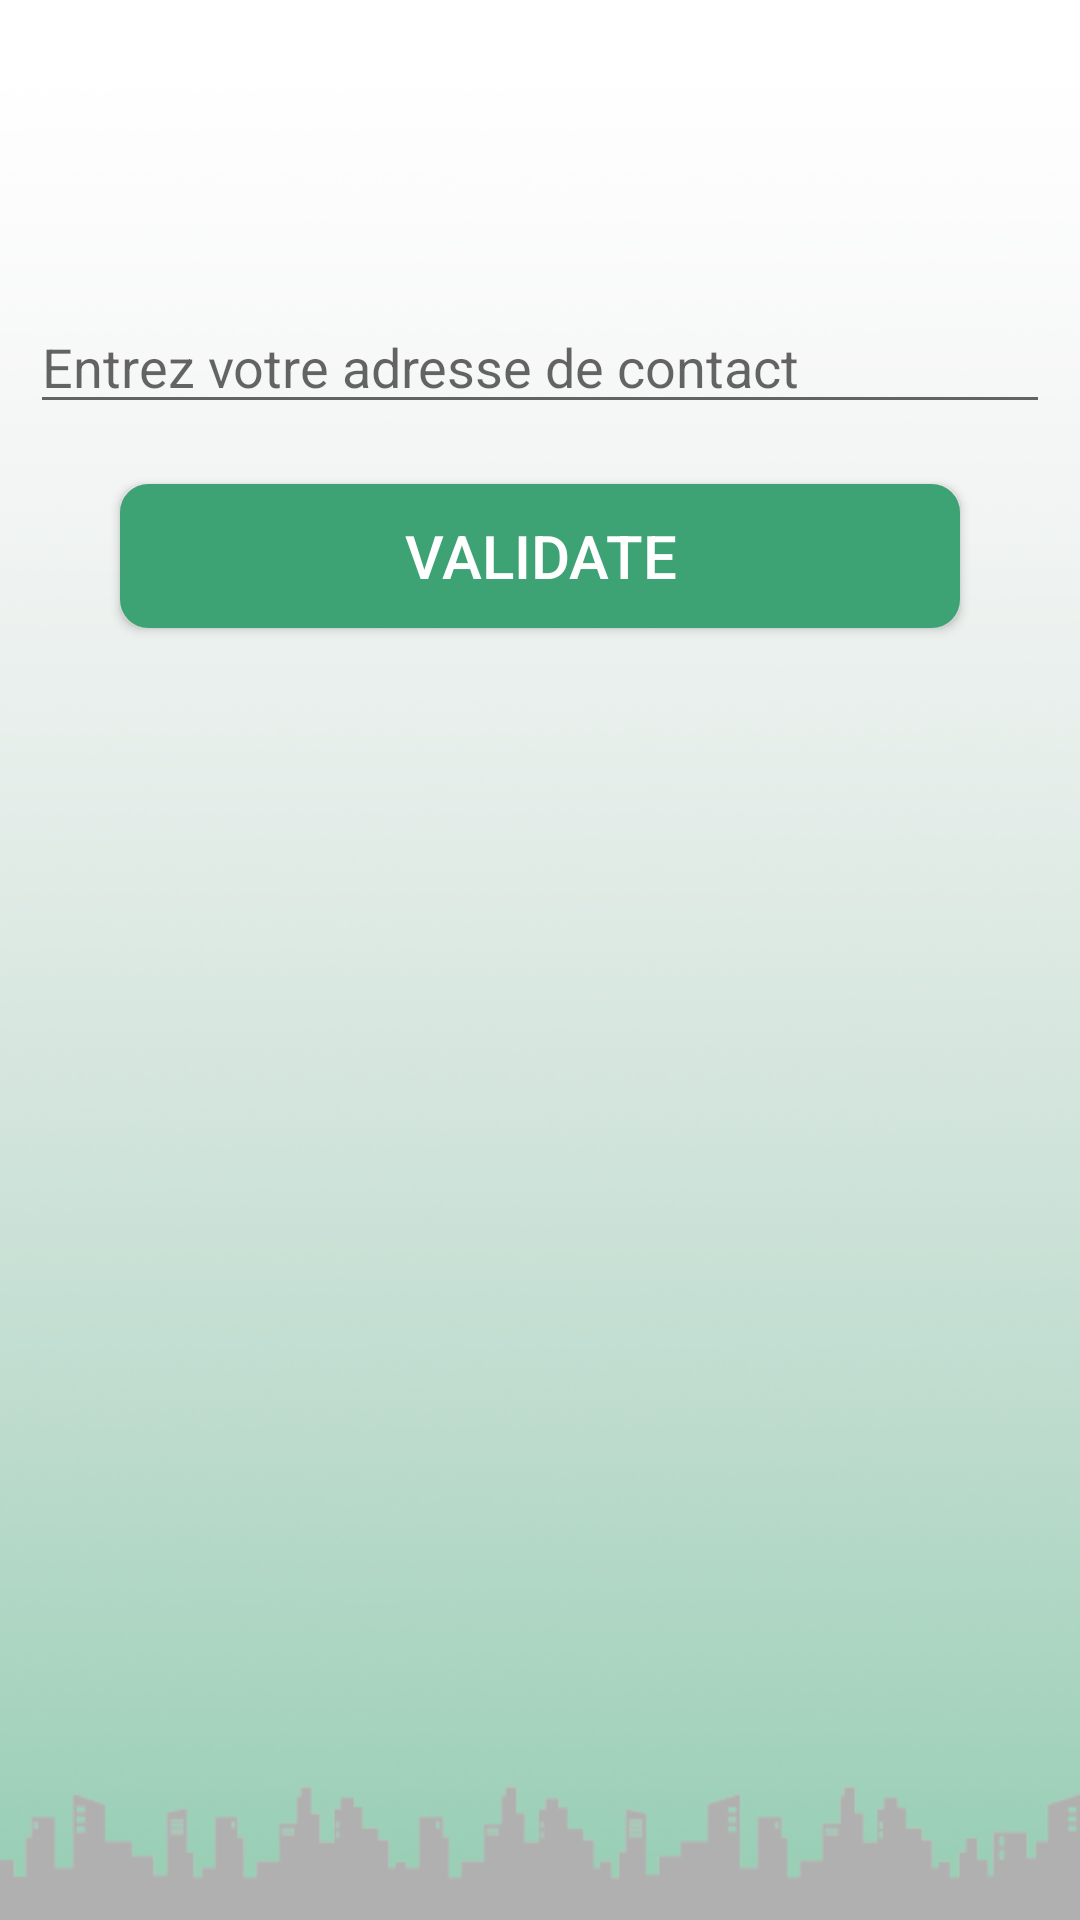

Android layout source for this screen:
<!-- AndroidManifest.xml: application theme Theme.CONTROLprest -->
<!-- res/layout/activity_get_mail.xml -->
<?xml version="1.0" encoding="utf-8"?>
<androidx.constraintlayout.widget.ConstraintLayout
    xmlns:android="http://schemas.android.com/apk/res/android"
    xmlns:app="http://schemas.android.com/apk/res-auto"
    xmlns:tools="http://schemas.android.com/tools"

    android:layout_width="match_parent"
    android:layout_height="match_parent"

    android:background="@drawable/fond_vertical_green"

    tools:context=".controllers.activities.GetMailActivity">

    <EditText android:id="@+id/get_mail_activity_mail_txt"
        android:layout_width="match_parent"
        android:layout_height="wrap_content"

        app:layout_constraintTop_toTopOf="parent"
        app:layout_constraintLeft_toLeftOf="parent"
        app:layout_constraintRight_toRightOf="parent"

        android:layout_marginTop="100dp"
        android:layout_marginHorizontal="10dp"

        android:hint="@string/hint_get_mail"
        android:inputType="textEmailAddress"/>

    <Button android:id="@+id/get_mail_activity_mail_btn"
        android:layout_width="match_parent"
        android:layout_height="wrap_content"

        app:layout_constraintTop_toBottomOf="@+id/get_mail_activity_mail_txt"
        app:layout_constraintLeft_toLeftOf="parent"
        app:layout_constraintRight_toRightOf="parent"

        android:layout_marginTop="20dp"
        android:layout_marginHorizontal="40dp"
        android:background="@drawable/button_selected"

        android:onClick="getMailActivityActions"
        android:tag="send"

        android:textColor="@color/white"
        android:textSize="20sp"
        android:text="@string/btn_valid"/>

</androidx.constraintlayout.widget.ConstraintLayout>
<!-- resources referenced by this layout -->
<resources>
  <color name="white">#FFFFFFFF</color>
  <!-- drawable button_selected (drawable) -->
  <?xml version="1.0" encoding="utf-8"?>
  <shape
      xmlns:android="http://schemas.android.com/apk/res/android"
      android:shape="rectangle" >
  
      <padding
          android:left="7dp"
          android:top="7dp"
          android:right="7dp"
          android:bottom="7dp" />
      <stroke
          android:width="3dp"
          android:color="@color/teal_500" />
      <corners
          android:radius="8dp" />
      <solid
          android:color="@color/teal_500" />
  
  </shape>
  <!-- drawable fond_vertical_green: png bitmap (drawable, 316050 bytes) -->
  <string name="btn_valid">Validate</string>
  <string name="hint_get_mail" translatable="false">Entrez votre adresse de contact</string>
  <style name="Theme.CONTROLprest" parent="Theme.MaterialComponents.DayNight.NoActionBar">
          
          <item name="colorPrimary">@color/teal_500</item>
          <item name="colorPrimaryDark">@color/teal_700</item>
          <item name="colorOnPrimary">@color/white</item>
          
      </style>
  <color name="teal_500">#FF3EA374</color>
  <color name="teal_700">#FF018786</color>
</resources>
